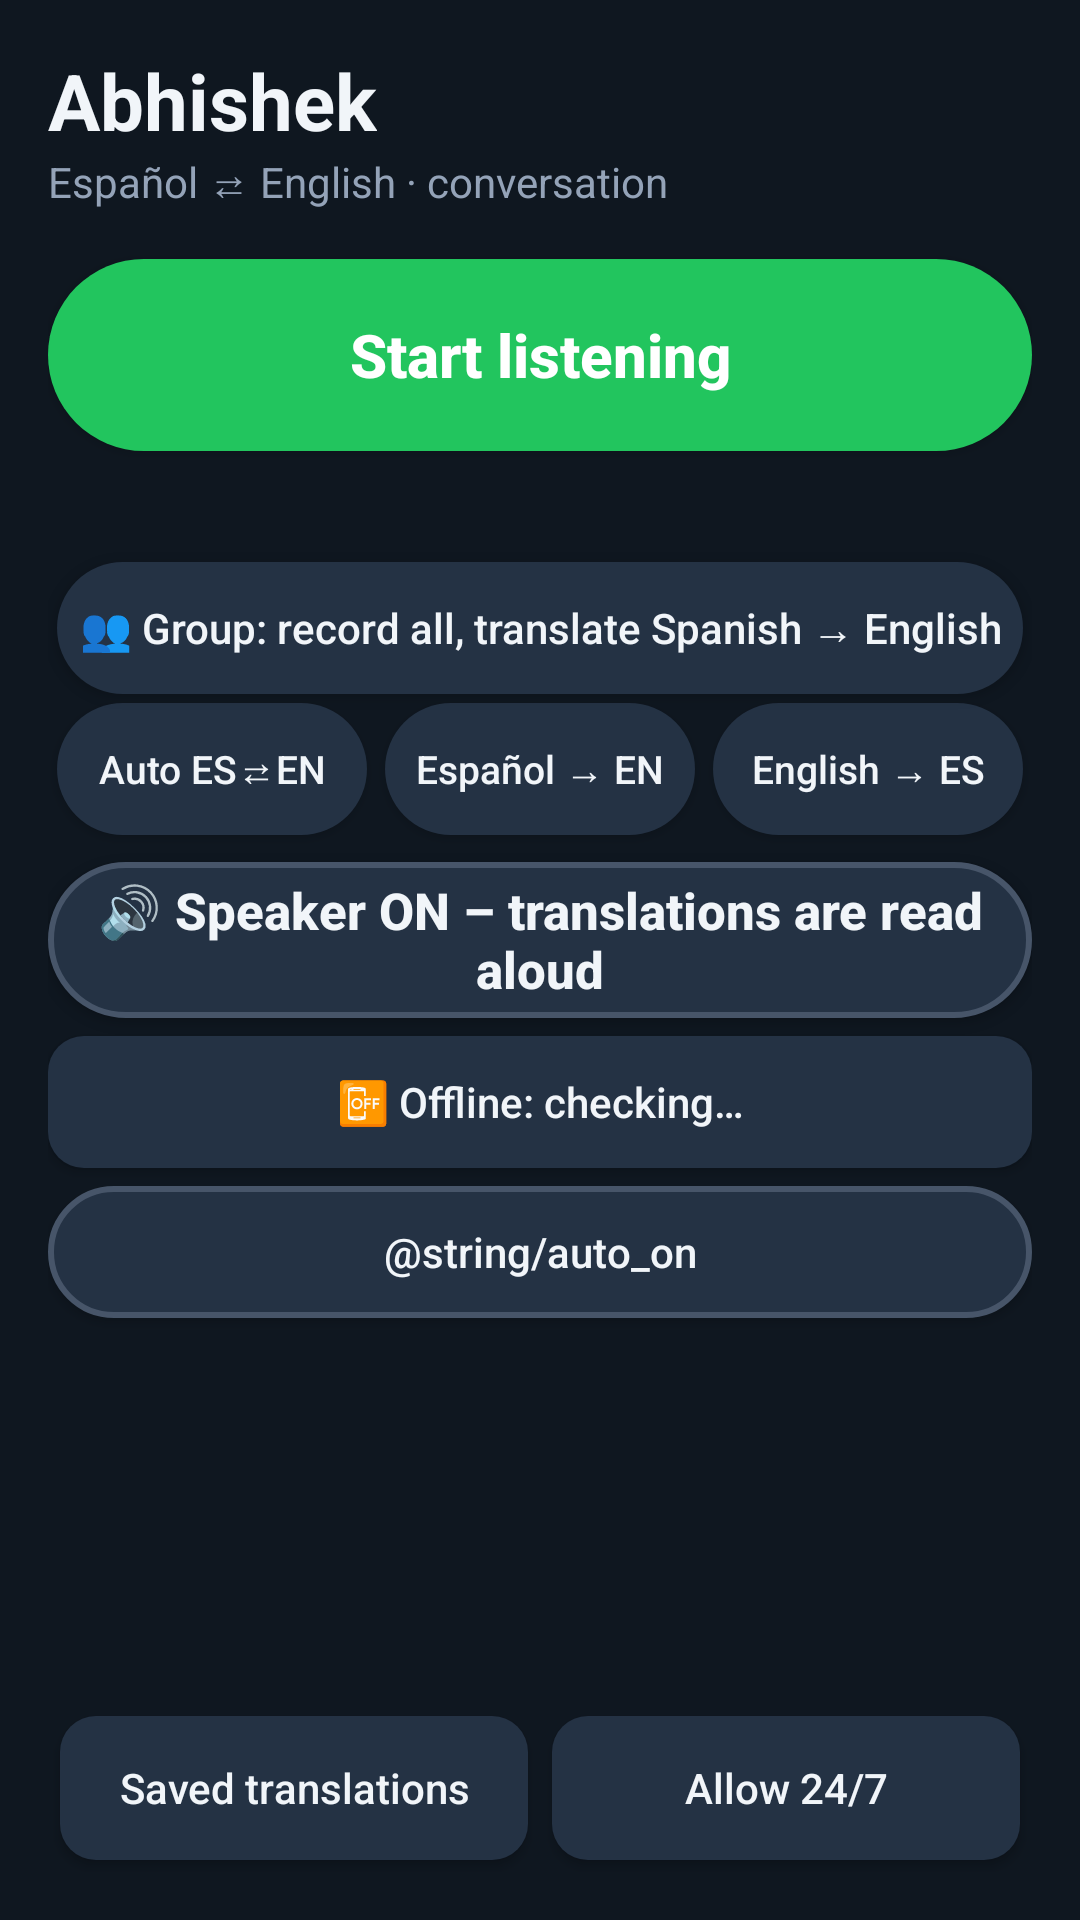

Reconstruct the res/layout file that produces this screen, plus the resources it refers to.
<!-- AndroidManifest.xml: application theme Theme.Voz -->
<!-- res/layout/activity_main.xml -->
<?xml version="1.0" encoding="utf-8"?>
<LinearLayout xmlns:android="http://schemas.android.com/apk/res/android"
    android:layout_width="match_parent" android:layout_height="match_parent"
    android:orientation="vertical" android:padding="16dp" android:fitsSystemWindows="true">

    <TextView android:layout_width="wrap_content" android:layout_height="wrap_content"
        android:text="@string/app_name" android:textSize="26sp" android:textStyle="bold" />
    <TextView android:layout_width="wrap_content" android:layout_height="wrap_content"
        android:text="@string/subtitle" android:textColor="@color/muted" android:textSize="14sp" />

    <Button android:id="@+id/toggle" android:layout_width="match_parent" android:layout_height="64dp"
        android:layout_marginTop="16dp" android:background="@drawable/toggle_bg"
        android:text="@string/start" android:textAllCaps="false" android:textColor="#FFFFFF"
        android:textSize="20sp" android:textStyle="bold" />

    <TextView android:id="@+id/status" android:layout_width="match_parent" android:layout_height="wrap_content"
        android:layout_marginTop="8dp" android:gravity="center" android:textColor="@color/muted" android:textSize="14sp" />

    <Button android:id="@+id/modeMixed" android:layout_width="match_parent" android:layout_height="44dp"
        android:layout_marginTop="10dp" android:layout_marginHorizontal="3dp" android:background="@drawable/chip_bg"
        android:text="@string/mode_mixed" android:textAllCaps="false" android:textColor="@color/text" android:textSize="14sp" />

    <LinearLayout android:layout_width="match_parent" android:layout_height="wrap_content"
        android:orientation="horizontal">
        <Button android:id="@+id/modeAuto" style="@style/Chip" android:text="@string/mode_auto" />
        <Button android:id="@+id/modeEs" style="@style/Chip" android:text="@string/mode_es" />
        <Button android:id="@+id/modeEn" style="@style/Chip" android:text="@string/mode_en" />
    </LinearLayout>

    <Button android:id="@+id/speaker" android:layout_width="match_parent" android:layout_height="52dp"
        android:layout_marginTop="6dp" android:background="@drawable/speaker_bg"
        android:textAllCaps="false" android:textColor="@color/text" android:textSize="17sp"
        android:textStyle="bold" android:text="@string/speaker_on" />

    <Button android:id="@+id/offline" android:layout_width="match_parent" android:layout_height="44dp"
        android:layout_marginTop="6dp" android:background="@drawable/flat_bg"
        android:textAllCaps="false" android:textColor="@color/text" android:textSize="14sp"
        android:text="@string/offline_button_checking" />

    <Button android:id="@+id/autoTranslate" android:layout_width="match_parent" android:layout_height="44dp"
        android:layout_marginTop="6dp" android:background="@drawable/speaker_bg"
        android:textAllCaps="false" android:textColor="@color/text" android:textSize="14sp"
        android:text="@string/auto_on" />

    <TextView android:id="@+id/partial" android:layout_width="match_parent" android:layout_height="wrap_content"
        android:minHeight="24dp" android:textColor="@color/muted" android:textStyle="italic" android:textSize="16sp" />

    <androidx.recyclerview.widget.RecyclerView android:id="@+id/list"
        android:layout_width="match_parent" android:layout_height="0dp" android:layout_weight="1"
        android:layout_marginTop="6dp" />

    <LinearLayout android:layout_width="match_parent" android:layout_height="wrap_content" android:orientation="horizontal">
        <Button android:id="@+id/history" style="@style/FlatButton" android:text="@string/history" />
        <Button android:id="@+id/battery" style="@style/FlatButton" android:text="@string/battery" />
    </LinearLayout>
</LinearLayout>
<!-- resources referenced by this layout -->
<resources>
  <color name="muted">#94A3B8</color>
  <color name="text">#F1F5F9</color>
  <!-- drawable chip_bg (drawable) -->
  <?xml version="1.0" encoding="utf-8"?>
  <selector xmlns:android="http://schemas.android.com/apk/res/android">
      <item android:state_selected="true"><shape><solid android:color="#14532D" /><stroke android:width="2dp" android:color="@color/accent" /><corners android:radius="22dp" /></shape></item>
      <item><shape><solid android:color="@color/chip" /><corners android:radius="22dp" /></shape></item>
  </selector>
  <!-- drawable flat_bg (drawable) -->
  <?xml version="1.0" encoding="utf-8"?>
  <shape xmlns:android="http://schemas.android.com/apk/res/android"><solid android:color="@color/chip" /><corners android:radius="12dp" /></shape>
  <!-- drawable speaker_bg (drawable) -->
  <?xml version="1.0" encoding="utf-8"?>
  <selector xmlns:android="http://schemas.android.com/apk/res/android">
      <item android:state_activated="true"><shape><solid android:color="#14532D" /><stroke android:width="2dp" android:color="@color/accent" /><corners android:radius="26dp" /></shape></item>
      <item><shape><solid android:color="@color/chip" /><stroke android:width="2dp" android:color="#475569" /><corners android:radius="26dp" /></shape></item>
  </selector>
  <!-- drawable toggle_bg (drawable) -->
  <?xml version="1.0" encoding="utf-8"?>
  <selector xmlns:android="http://schemas.android.com/apk/res/android">
      <item android:state_activated="true"><shape><solid android:color="@color/danger" /><corners android:radius="32dp" /></shape></item>
      <item><shape><solid android:color="@color/accent" /><corners android:radius="32dp" /></shape></item>
  </selector>
  <string name="app_name">Abhishek</string>
  <string name="battery">Allow 24/7</string>
  <string name="history">Saved translations</string>
  <string name="mode_auto">Auto ES⇄EN</string>
  <string name="mode_en">English → ES</string>
  <string name="mode_es">Español → EN</string>
  <string name="mode_mixed">👥 Group: record all, translate Spanish → English</string>
  <string name="offline_button_checking">📴 Offline: checking…</string>
  <string name="speaker_on">🔊  Speaker ON – translations are read aloud</string>
  <string name="start">Start listening</string>
  <string name="subtitle">Español ⇄ English · conversation</string>
  <style name="Chip">
          <item name="android:layout_width">0dp</item>
          <item name="android:layout_height">44dp</item>
          <item name="android:layout_weight">1</item>
          <item name="android:layout_margin">3dp</item>
          <item name="android:background">@drawable/chip_bg</item>
          <item name="android:textColor">@color/text</item>
          <item name="android:textAllCaps">false</item>
          <item name="android:textSize">13sp</item>
      </style>
  <style name="FlatButton">
          <item name="android:layout_width">0dp</item>
          <item name="android:layout_height">48dp</item>
          <item name="android:layout_weight">1</item>
          <item name="android:layout_margin">4dp</item>
          <item name="android:background">@drawable/flat_bg</item>
          <item name="android:textColor">@color/text</item>
          <item name="android:textAllCaps">false</item>
      </style>
  <style name="Theme.Voz" parent="Theme.AppCompat.NoActionBar">
          <item name="android:windowBackground">@color/bg</item>
          <item name="android:statusBarColor">@color/bg</item>
          <item name="android:navigationBarColor">@color/bg</item>
          <item name="colorPrimary">@color/accent</item>
          <item name="colorAccent">@color/accent</item>
          <item name="android:textColorPrimary">@color/text</item>
          <item name="android:textColor">@color/text</item>
      </style>
  <color name="accent">#22C55E</color>
  <color name="chip">#243244</color>
  <color name="danger">#EF4444</color>
  <color name="bg">#0F1720</color>
</resources>
